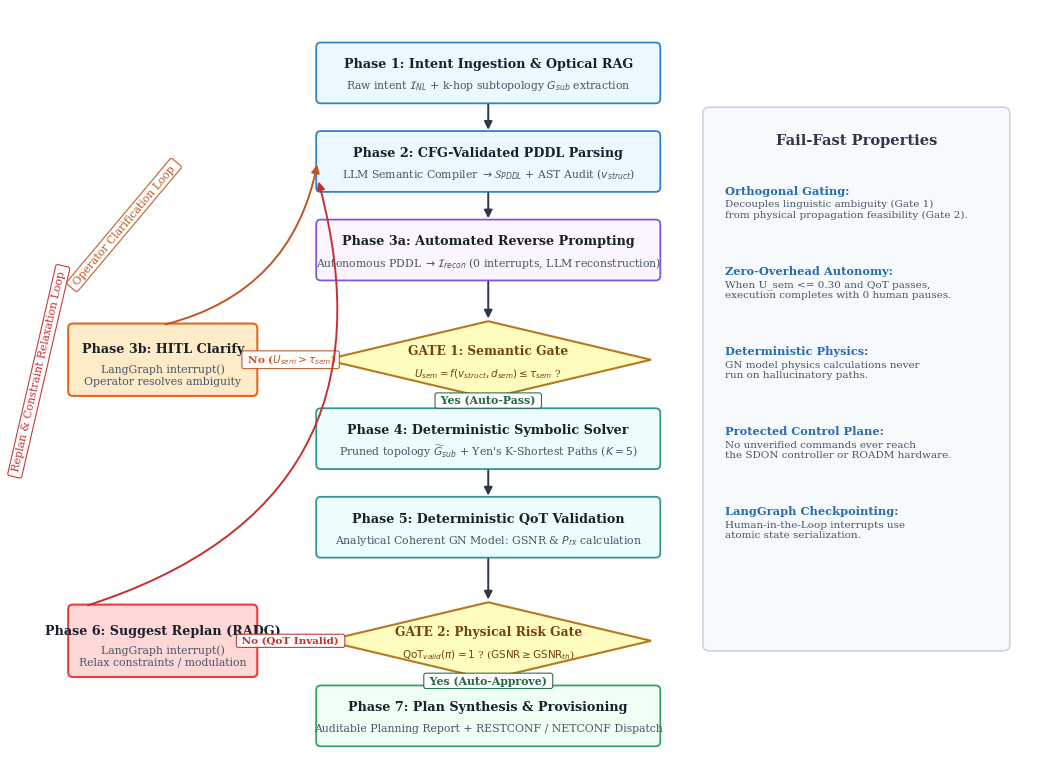

Source code (Python): (Note: this script raises an exception after producing the figure.)
#!/usr/bin/env python3
"""
Generate Figure 3.2: Conceptual Framework & 7-Phase Fail-Fast Orchestration Pipeline.
Refactored applying the 'thesis-coauthor' visual anti-collision protocol:
1. Opaque text badges (bbox) on all decision branches so no line crosses any letter.
2. Clean curved corridors for feedback loops without touching text or boxes.
3. Fully isolated, readable side panel with distinct properties.
"""
from pathlib import Path
import matplotlib.pyplot as plt
from matplotlib.patches import FancyBboxPatch, Polygon

def generate_figure_3_2():
    plt.rcParams.update({
        "font.family": "serif",
        "font.size": 9,
        "pdf.fonttype": 42,
        "ps.fonttype": 42,
    })

    fig, ax = plt.subplots(figsize=(13.2, 9.8), dpi=300)
    ax.set_xlim(0, 13.2)
    ax.set_ylim(0, 9.8)
    ax.axis("off")

    def draw_phase(x, y, w, h, p_num, title, detail="", fc="#F7FAFC", ec="#4A5568", lw=1.3):
        box = FancyBboxPatch((x, y), w, h, boxstyle="round,pad=0.02,rounding_size=0.06",
                             facecolor=fc, edgecolor=ec, linewidth=lw)
        ax.add_patch(box)
        ax.text(x + w/2, y + h*0.65, f"{p_num}: {title}", ha="center", va="center",
                fontweight="bold", fontsize=9.2, color="#1A202C")
        if detail:
            ax.text(x + w/2, y + h*0.28, detail, ha="center", va="center",
                    fontsize=7.8, color="#4A5568")

    def draw_gate(cx, cy, r_w, r_h, title, detail="", fc="#FEFCBF", ec="#B7791F"):
        diamond = Polygon([
            [cx, cy + r_h],
            [cx + r_w, cy],
            [cx, cy - r_h],
            [cx - r_w, cy]
        ], closed=True, facecolor=fc, edgecolor=ec, linewidth=1.5)
        ax.add_patch(diamond)
        ax.text(cx, cy + 0.12, title, ha="center", va="center", fontweight="bold", fontsize=8.8, color="#744210")
        ax.text(cx, cy - 0.18, detail, ha="center", va="center", fontsize=7.5, color="#744210")

    # Layout coordinates
    cw = 4.4
    cx = 3.8
    center_x = cx + cw / 2  # 6.0

    # Phase 1: Intent Ingest & Optical RAG
    draw_phase(cx, 8.6, cw, 0.75, "Phase 1", "Intent Ingestion & Optical RAG",
               r"Raw intent $\mathcal{I}_{NL}$ + k-hop subtopology $G_{sub}$ extraction",
               fc="#EBF8FF", ec="#3182CE")

    # Phase 2: CFG-Validated PDDL Parsing
    draw_phase(cx, 7.45, cw, 0.75, "Phase 2", "CFG-Validated PDDL Parsing",
               r"LLM Semantic Compiler $\to \mathcal{S}_{PDDL}$ + AST Audit ($v_{struct}$)",
               fc="#EBF8FF", ec="#3182CE")

    # Phase 3a: Reverse Prompting
    draw_phase(cx, 6.3, cw, 0.75, "Phase 3a", "Automated Reverse Prompting",
               r"Autonomous PDDL $\to \mathcal{I}_{recon}$ (0 interrupts, LLM reconstruction)",
               fc="#FAF5FF", ec="#805AD5")

    # Gate 1: Semantic Gate
    draw_gate(center_x, 5.25, 2.1, 0.5, "GATE 1: Semantic Gate", r"$U_{sem} = f(v_{struct}, d_{sem}) \leq \tau_{sem}$ ?")

    # Phase 3b: HITL Clarify (Left branch)
    draw_phase(0.6, 4.8, 2.4, 0.9, "Phase 3b", "HITL Clarify",
               "LangGraph interrupt()\nOperator resolves ambiguity",
               fc="#FEEBC8", ec="#DD6B20", lw=1.5)

    # Phase 4: Deterministic Symbolic Solver
    draw_phase(cx, 3.85, cw, 0.75, "Phase 4", "Deterministic Symbolic Solver",
               r"Pruned topology $\widetilde{G}_{sub}$ + Yen's K-Shortest Paths ($K=5$)",
               fc="#EDFDFD", ec="#319795")

    # Phase 5: Deterministic QoT Validation
    draw_phase(cx, 2.7, cw, 0.75, "Phase 5", "Deterministic QoT Validation",
               r"Analytical Coherent GN Model: GSNR & $P_{rx}$ calculation",
               fc="#EDFDFD", ec="#319795")

    # Gate 2: Physical Risk Gate (RADG)
    draw_gate(center_x, 1.6, 2.1, 0.5, "GATE 2: Physical Risk Gate", r"$\text{QoT}_{valid}(\pi) = 1$ ? ($\mathrm{GSNR} \geq \mathrm{GSNR}_{th}$)")

    # Phase 6: Suggest Replan (Left branch)
    draw_phase(0.6, 1.15, 2.4, 0.9, "Phase 6", "Suggest Replan (RADG)",
               "LangGraph interrupt()\nRelax constraints / modulation",
               fc="#FED7D7", ec="#E53E3E", lw=1.5)

    # Phase 7: Synthesis & Provisioning
    draw_phase(cx, 0.25, cw, 0.75, "Phase 7", "Plan Synthesis & Provisioning",
               "Auditable Planning Report + RESTCONF / NETCONF Dispatch",
               fc="#F0FFF4", ec="#38A169")

    # Spine Arrows
    arr = dict(arrowstyle="-|>", mutation_scale=12, lw=1.4, color="#2D3748")
    ax.annotate("", xy=(center_x, 8.2), xytext=(center_x, 8.6), arrowprops=arr)
    ax.annotate("", xy=(center_x, 7.05), xytext=(center_x, 7.45), arrowprops=arr)
    ax.annotate("", xy=(center_x, 5.75), xytext=(center_x, 6.3), arrowprops=arr)

    # Gate 1 Pass: Down to Phase 4
    ax.annotate("", xy=(center_x, 4.6), xytext=(center_x, 4.75), arrowprops=arr)
    ax.text(center_x, 4.72, " Yes (Auto-Pass) ", ha="center", va="center",
            fontsize=7.8, color="#276749", fontweight="bold",
            bbox=dict(boxstyle="round,pad=0.2", fc="#FFFFFF", ec="#276749", lw=0.8, alpha=0.95))

    # Gate 1 Fail: Left to Phase 3b
    ax.annotate("", xy=(3.0, 5.25), xytext=(3.9, 5.25),
                arrowprops=dict(arrowstyle="-|>", mutation_scale=12, lw=1.4, color="#C05621"))
    ax.text(3.45, 5.25, r" No ($U_{sem} > \tau_{sem}$) ", ha="center", va="center",
            fontsize=7.5, color="#C05621", fontweight="bold",
            bbox=dict(boxstyle="round,pad=0.2", fc="#FFFFFF", ec="#C05621", lw=0.8, alpha=0.95))

    # Phase 3b loop back to Phase 2
    ax.annotate("", xy=(3.8, 7.82), xytext=(1.8, 5.7),
                arrowprops=dict(arrowstyle="-|>", mutation_scale=12, lw=1.4, color="#C05621",
                               connectionstyle="arc3,rad=0.32"))
    ax.text(1.3, 7.0, " Operator Clarification Loop ", ha="center", va="center",
            fontsize=7.8, color="#C05621", rotation=50,
            bbox=dict(boxstyle="round,pad=0.2", fc="#FFFFFF", ec="#C05621", lw=0.8, alpha=0.95))

    # Phase 4 to Phase 5
    ax.annotate("", xy=(center_x, 3.45), xytext=(center_x, 3.85), arrowprops=arr)
    # Phase 5 to Gate 2
    ax.annotate("", xy=(center_x, 2.1), xytext=(center_x, 2.7), arrowprops=arr)

    # Gate 2 Pass: Down to Phase 7
    ax.annotate("", xy=(center_x, 1.0), xytext=(center_x, 1.1), arrowprops=arr)
    ax.text(center_x, 1.08, " Yes (Auto-Approve) ", ha="center", va="center",
            fontsize=7.8, color="#276749", fontweight="bold",
            bbox=dict(boxstyle="round,pad=0.2", fc="#FFFFFF", ec="#276749", lw=0.8, alpha=0.95))

    # Gate 2 Fail: Left to Phase 6
    ax.annotate("", xy=(3.0, 1.6), xytext=(3.9, 1.6),
                arrowprops=dict(arrowstyle="-|>", mutation_scale=12, lw=1.4, color="#C53030"))
    ax.text(3.45, 1.6, " No (QoT Invalid) ", ha="center", va="center",
            fontsize=7.5, color="#C53030", fontweight="bold",
            bbox=dict(boxstyle="round,pad=0.2", fc="#FFFFFF", ec="#C53030", lw=0.8, alpha=0.95))

    # Phase 6 loop back to Phase 2
    ax.annotate("", xy=(3.8, 7.6), xytext=(0.8, 2.05),
                arrowprops=dict(arrowstyle="-|>", mutation_scale=12, lw=1.4, color="#C53030",
                               connectionstyle="arc3,rad=0.48"))
    ax.text(0.2, 5.1, " Replan & Constraint Relaxation Loop ", ha="center", va="center",
            fontsize=7.8, color="#C53030", rotation=77,
            bbox=dict(boxstyle="round,pad=0.2", fc="#FFFFFF", ec="#C53030", lw=0.8, alpha=0.95))

    # Right-side panel: Fail-Fast Properties
    panel = FancyBboxPatch((8.8, 1.5), 3.9, 7.0, boxstyle="round,pad=0.03,rounding_size=0.08",
                           facecolor="#F7FAFC", edgecolor="#CBD5E0", linewidth=1.2)
    ax.add_patch(panel)
    ax.text(10.75, 8.1, "Fail-Fast Properties", ha="center", va="center",
            fontweight="bold", fontsize=10.5, color="#2D3748")

    props = [
        ("Orthogonal Gating:", "Decouples linguistic ambiguity (Gate 1)\nfrom physical propagation feasibility (Gate 2)."),
        ("Zero-Overhead Autonomy:", "When U_sem <= 0.30 and QoT passes,\nexecution completes with 0 human pauses."),
        ("Deterministic Physics:", "GN model physics calculations never\nrun on hallucinatory paths."),
        ("Protected Control Plane:", "No unverified commands ever reach\nthe SDON controller or ROADM hardware."),
        ("LangGraph Checkpointing:", "Human-in-the-Loop interrupts use\natomic state serialization.")
    ]
    y_p = 7.4
    for title, desc in props:
        ax.text(9.05, y_p, title, fontweight="bold", fontsize=8.2, color="#2B6CB0")
        y_p -= 0.30
        ax.text(9.05, y_p, desc, fontsize=7.5, color="#4A5568")
        y_p -= 0.74

    out_dir = Path(__file__).resolve().parent
    out_pdf = out_dir / "figure_3_2_conceptual_framework.pdf"
    out_png = out_dir / "figure_3_2_conceptual_framework.png"
    plt.savefig(out_pdf, bbox_inches="tight", format="pdf")
    plt.savefig(out_png, bbox_inches="tight", dpi=300)
    plt.close()
    print(f"Generated {out_pdf} and {out_png}")

if __name__ == "__main__":
    generate_figure_3_2()
